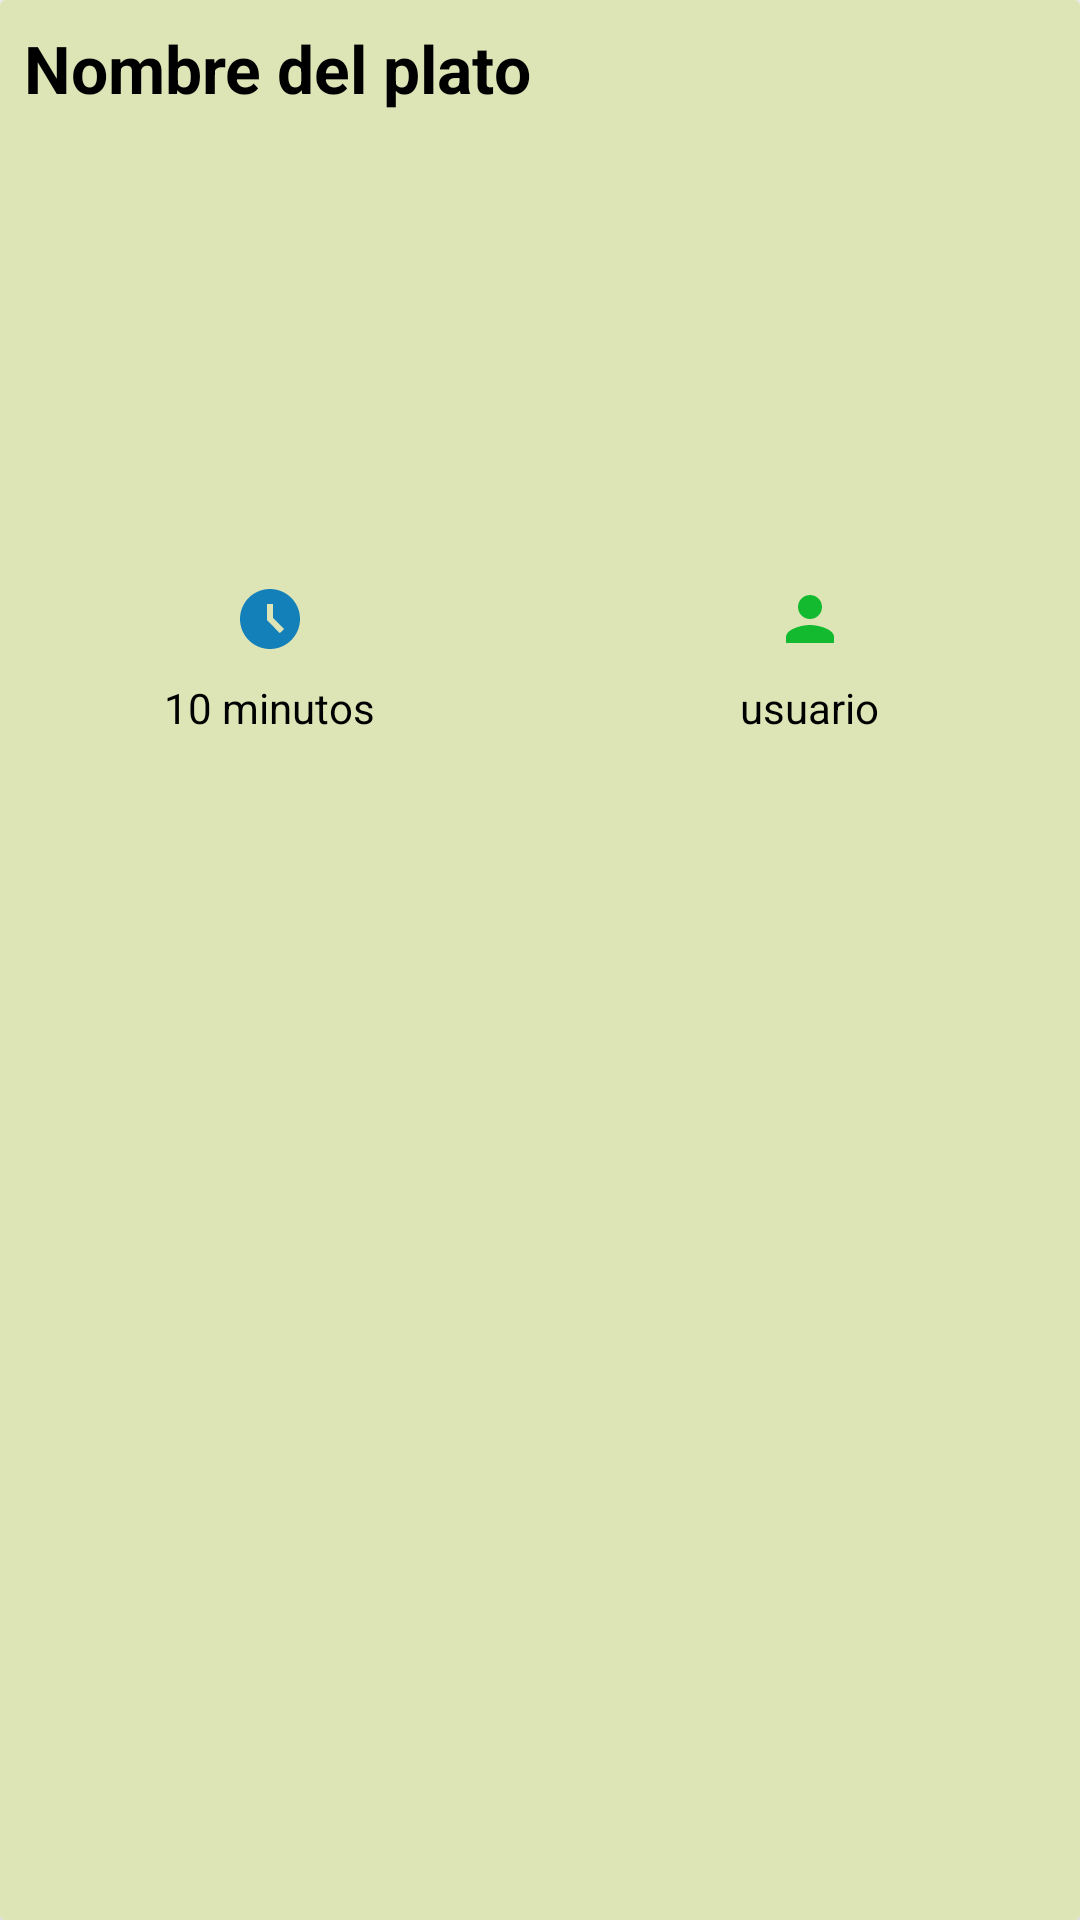

This screen was rendered from an Android layout file. Write that file and the resources it references.
<!-- AndroidManifest.xml: application theme Theme.ProyectoFinal -->
<!-- res/layout/lista_recetas.xml -->
<?xml version="1.0" encoding="utf-8"?>
<androidx.cardview.widget.CardView xmlns:android="http://schemas.android.com/apk/res/android"
    xmlns:app="http://schemas.android.com/apk/res-auto"
    android:id="@+id/recetas_lay"
    android:layout_width="match_parent"
    android:layout_height="wrap_content"
    android:layout_margin="40dp"
    android:background="@color/uno"
    app:cardElevation="8dp">

    <LinearLayout
        android:layout_width="match_parent"
        android:layout_height="match_parent"
        android:orientation="vertical"
        android:background="@color/dos">

        <TextView
            android:id="@+id/titulo"
            android:layout_width="match_parent"
            android:layout_height="wrap_content"
            android:ellipsize="marquee"
            android:marqueeRepeatLimit="marquee_forever"
            android:padding="8dp"
            android:scrollHorizontally="true"
            android:singleLine="true"
            android:text="Nombre del plato"
            android:textColor="@color/black"
            android:textSize="22sp"
            android:textStyle="bold" />

        <ImageView
            android:id="@+id/imagen_comida"
            android:layout_width="320dp"
            android:layout_height="133dp"
            android:layout_margin="8dp"
            android:scaleType="centerCrop" />

        <LinearLayout
            android:layout_width="match_parent"
            android:layout_height="wrap_content"
            android:orientation="horizontal">

            <LinearLayout
                android:layout_width="308dp"
                android:layout_height="match_parent"
                android:layout_weight="1"
                android:gravity="center"
                android:orientation="vertical">

                <ImageView
                    android:layout_width="wrap_content"
                    android:layout_height="wrap_content"
                    android:src="@drawable/baseline_access_time_filled_24" />

                <TextView
                    android:id="@+id/tiempo_preparacion"
                    android:layout_width="wrap_content"
                    android:layout_height="wrap_content"
                    android:padding="8dp"
                    android:text="10 minutos"
                    android:textColor="@color/black"
                    android:textSize="14sp" />
            </LinearLayout>
            <LinearLayout
                android:layout_width="308dp"
                android:layout_height="match_parent"
                android:layout_weight="1"
                android:gravity="center"
                android:orientation="vertical">

                <ImageView
                    android:layout_width="wrap_content"
                    android:layout_height="wrap_content"
                    android:src="@drawable/baseline_person_24" />

                <TextView
                    android:id="@+id/usuario_receta"
                    android:layout_width="wrap_content"
                    android:layout_height="wrap_content"
                    android:padding="8dp"
                    android:text="usuario"
                    android:textColor="@color/black"
                    android:textSize="14sp" />
            </LinearLayout>
        </LinearLayout>
    </LinearLayout>
</androidx.cardview.widget.CardView>
<!-- resources referenced by this layout -->
<resources>
  <color name="black">#FF000000</color>
  <color name="dos">#DDE5B6</color>
  <color name="uno">#F0EAD2</color>
  <!-- drawable baseline_access_time_filled_24 (drawable) -->
  <vector android:height="24dp" android:tint="#1380BA"
      android:viewportHeight="24" android:viewportWidth="24"
      android:width="24dp" xmlns:android="http://schemas.android.com/apk/res/android">
      <path android:fillColor="@android:color/white" android:pathData="M11.99,2C6.47,2 2,6.48 2,12s4.47,10 9.99,10C17.52,22 22,17.52 22,12S17.52,2 11.99,2zM15.29,16.71L11,12.41V7h2v4.59l3.71,3.71L15.29,16.71z"/>
  </vector>
  <!-- drawable baseline_person_24 (drawable) -->
  <vector android:height="24dp" android:tint="#13BA2F"
      android:viewportHeight="24" android:viewportWidth="24"
      android:width="24dp" xmlns:android="http://schemas.android.com/apk/res/android">
      <path android:fillColor="@android:color/white" android:pathData="M12,12c2.21,0 4,-1.79 4,-4s-1.79,-4 -4,-4 -4,1.79 -4,4 1.79,4 4,4zM12,14c-2.67,0 -8,1.34 -8,4v2h16v-2c0,-2.66 -5.33,-4 -8,-4z"/>
  </vector>
  <style name="Theme.ProyectoFinal" parent="Theme.MaterialComponents.DayNight.DarkActionBar">
          
          <item name="colorPrimary">@color/tres</item>
          <item name="colorPrimaryVariant">@color/tres</item>
          <item name="colorOnPrimary">@color/uno</item>
          
          <item name="colorSecondary">@color/cuatro</item>
          <item name="colorSecondaryVariant">@color/cuatro</item>
          <item name="colorOnSecondary">@color/black</item>
          
          <item name="android:statusBarColor">@color/tres</item>
          
      </style>
  <color name="tres">#ADC178</color>
  <color name="cuatro">#A98467</color>
</resources>
